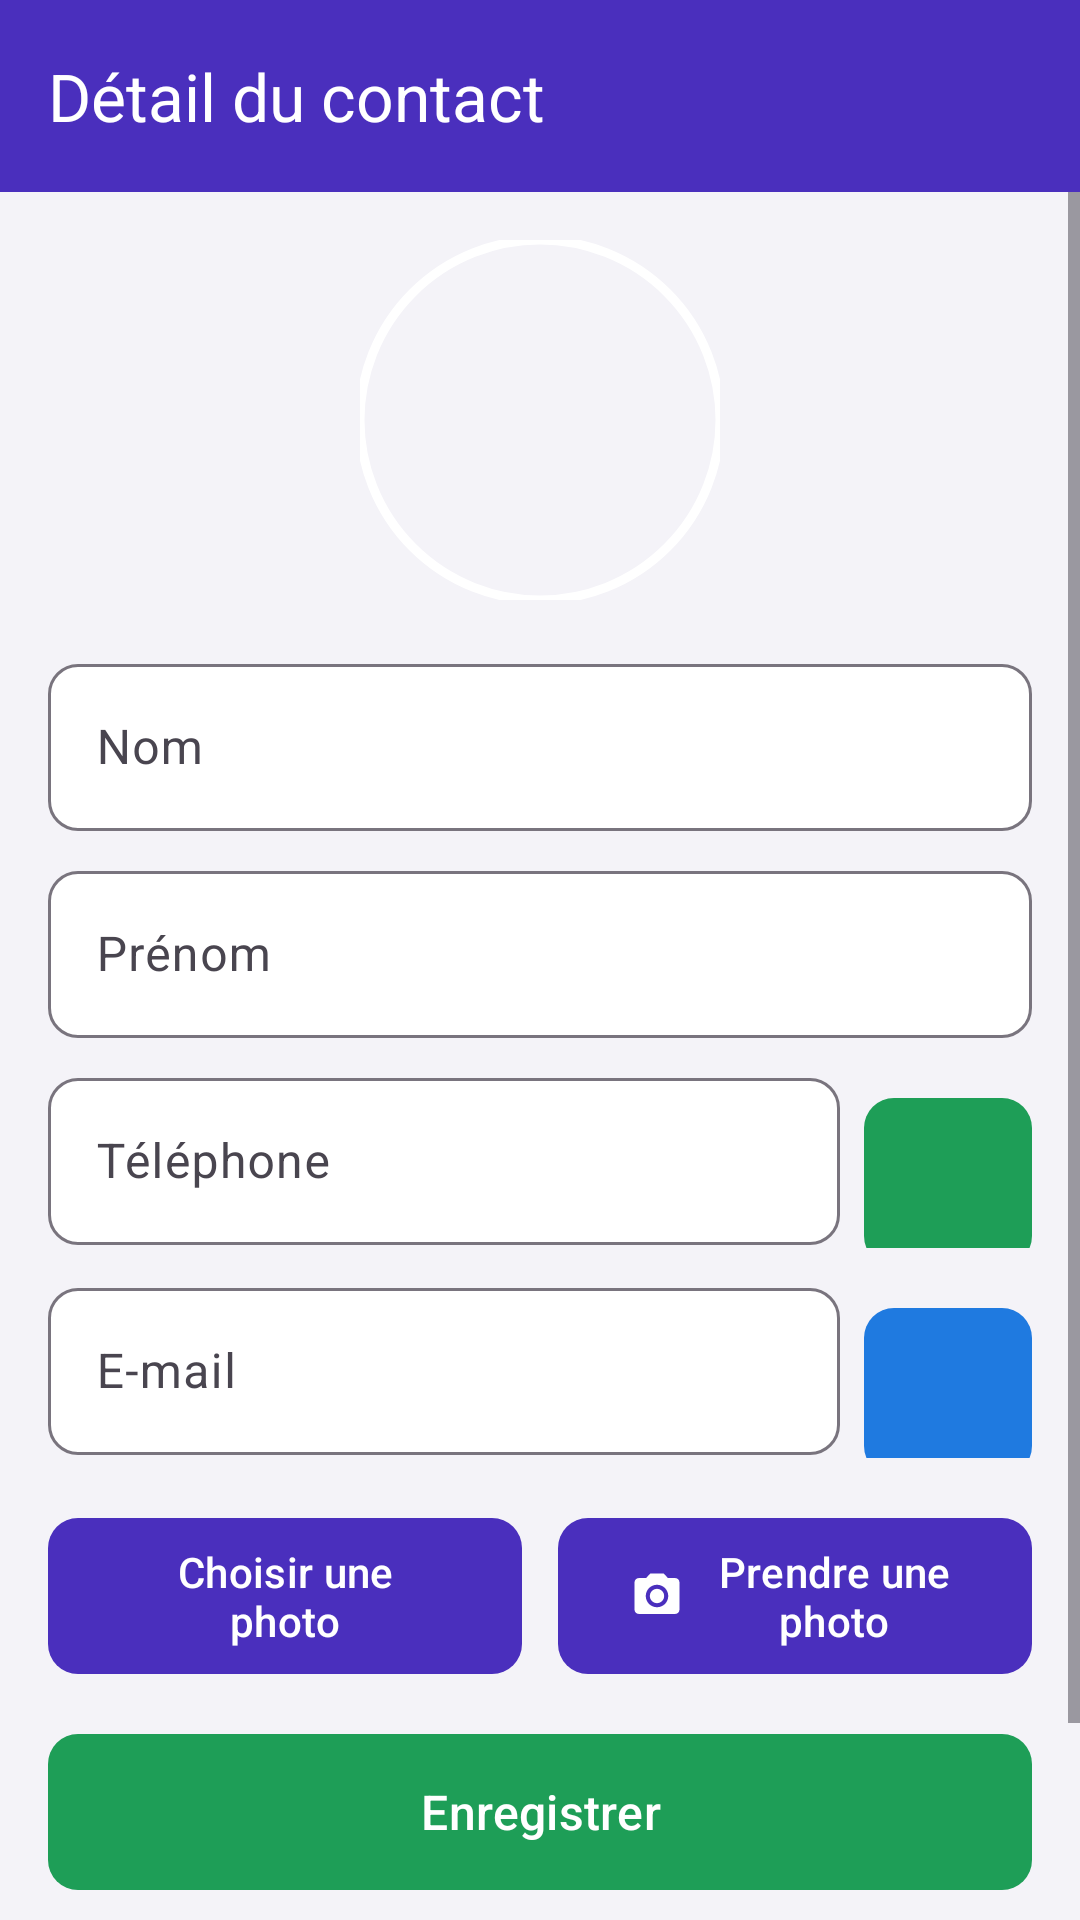

Reconstruct the res/layout file that produces this screen, plus the resources it refers to.
<!-- AndroidManifest.xml: application theme Theme.TP_ListeContact -->
<!-- res/layout/activity_detail.xml -->
<?xml version="1.0" encoding="utf-8"?>
<LinearLayout xmlns:android="http://schemas.android.com/apk/res/android"
    xmlns:app="http://schemas.android.com/apk/res-auto"
    xmlns:tools="http://schemas.android.com/tools"
    android:id="@+id/main"
    android:layout_width="match_parent"
    android:layout_height="match_parent"
    android:background="@color/screen_background"
    android:orientation="vertical"
    tools:context=".DetailActivity">

    <com.google.android.material.appbar.MaterialToolbar
        android:id="@+id/toolbar"
        style="@style/AppToolbar"
        android:layout_width="match_parent"
        android:layout_height="wrap_content"
        android:minHeight="?attr/actionBarSize"
        android:theme="@style/ThemeOverlay.Material3.Dark.ActionBar"
        app:navigationContentDescription="@string/back"
        app:navigationIcon="@drawable/ic_arrow_back"
        app:title="@string/title_detail" />

    <ScrollView
        android:layout_width="match_parent"
        android:layout_height="0dp"
        android:layout_weight="1">

        <LinearLayout
            android:layout_width="match_parent"
            android:layout_height="wrap_content"
            android:orientation="vertical"
            android:padding="16dp">

            
            <com.google.android.material.imageview.ShapeableImageView
                android:id="@+id/imgPhoto"
                android:layout_width="120dp"
                android:layout_height="120dp"
                android:layout_gravity="center_horizontal"
                android:layout_marginBottom="16dp"
                android:contentDescription="@string/contact_photo"
                android:scaleType="centerCrop"
                app:shapeAppearanceOverlay="@style/CircleImage"
                app:strokeColor="@color/white"
                app:strokeWidth="3dp"
                tools:src="@drawable/ic_avatar" />

            
            <com.google.android.material.textfield.TextInputLayout
                android:id="@+id/layoutNom"
                style="@style/FormField"
                android:layout_width="match_parent"
                android:layout_height="wrap_content"
                android:hint="@string/label_nom">

                <com.google.android.material.textfield.TextInputEditText
                    android:id="@+id/editNom"
                    android:layout_width="match_parent"
                    android:layout_height="wrap_content"
                    android:inputType="textPersonName|textCapWords" />
            </com.google.android.material.textfield.TextInputLayout>

            
            <com.google.android.material.textfield.TextInputLayout
                android:id="@+id/layoutPrenom"
                style="@style/FormField"
                android:layout_width="match_parent"
                android:layout_height="wrap_content"
                android:layout_marginTop="8dp"
                android:hint="@string/label_prenom">

                <com.google.android.material.textfield.TextInputEditText
                    android:id="@+id/editPrenom"
                    android:layout_width="match_parent"
                    android:layout_height="wrap_content"
                    android:inputType="textPersonName|textCapWords" />
            </com.google.android.material.textfield.TextInputLayout>

            
            <LinearLayout
                android:layout_width="match_parent"
                android:layout_height="wrap_content"
                android:layout_marginTop="8dp"
                android:orientation="horizontal">

                <com.google.android.material.textfield.TextInputLayout
                    android:id="@+id/layoutPhone"
                    style="@style/FormField"
                    android:layout_width="0dp"
                    android:layout_height="wrap_content"
                    android:layout_weight="1"
                    android:hint="@string/label_phone">

                    <com.google.android.material.textfield.TextInputEditText
                        android:id="@+id/editPhone"
                        android:layout_width="match_parent"
                        android:layout_height="wrap_content"
                        android:inputType="phone" />
                </com.google.android.material.textfield.TextInputLayout>

                <com.google.android.material.button.MaterialButton
                    android:id="@+id/btnCall"
                    style="@style/IconOnlyButton"
                    android:layout_marginTop="6dp"
                    android:contentDescription="@string/btn_call"
                    app:backgroundTint="@color/green"
                    app:icon="@drawable/ic_call"
                    app:iconTint="@color/white" />
            </LinearLayout>

            
            <LinearLayout
                android:layout_width="match_parent"
                android:layout_height="wrap_content"
                android:layout_marginTop="8dp"
                android:orientation="horizontal">

                <com.google.android.material.textfield.TextInputLayout
                    android:id="@+id/layoutEmail"
                    style="@style/FormField"
                    android:layout_width="0dp"
                    android:layout_height="wrap_content"
                    android:layout_weight="1"
                    android:hint="@string/label_email">

                    <com.google.android.material.textfield.TextInputEditText
                        android:id="@+id/editEmail"
                        android:layout_width="match_parent"
                        android:layout_height="wrap_content"
                        android:inputType="textEmailAddress" />
                </com.google.android.material.textfield.TextInputLayout>

                <com.google.android.material.button.MaterialButton
                    android:id="@+id/btnEmail"
                    style="@style/IconOnlyButton"
                    android:layout_marginTop="6dp"
                    android:contentDescription="@string/btn_email"
                    app:backgroundTint="@color/blue"
                    app:icon="@drawable/ic_email"
                    app:iconTint="@color/white" />
            </LinearLayout>

            
            <LinearLayout
                android:layout_width="match_parent"
                android:layout_height="wrap_content"
                android:layout_marginTop="16dp"
                android:orientation="horizontal">

                <com.google.android.material.button.MaterialButton
                    android:id="@+id/btnGallery"
                    android:layout_width="0dp"
                    android:layout_height="60dp"
                    android:layout_marginEnd="6dp"
                    android:layout_weight="1"
                    android:text="@string/btn_gallery"
                    app:cornerRadius="10dp"
                    app:icon="@drawable/ic_image" />

                <com.google.android.material.button.MaterialButton
                    android:id="@+id/btnCamera"
                    android:layout_width="0dp"
                    android:layout_height="60dp"
                    android:layout_marginStart="6dp"
                    android:layout_weight="1"
                    android:text="@string/btn_camera"
                    app:cornerRadius="10dp"
                    app:icon="@drawable/ic_camera" />
            </LinearLayout>

            
            <com.google.android.material.button.MaterialButton
                android:id="@+id/btnSave"
                android:layout_width="match_parent"
                android:layout_height="60dp"
                android:layout_marginTop="12dp"
                android:text="@string/btn_save"
                android:textSize="16sp"
                app:backgroundTint="@color/green"
                app:cornerRadius="10dp" />

            
            <com.google.android.material.button.MaterialButton
                android:id="@+id/btnCancel"
                style="@style/Widget.Material3.Button.OutlinedButton"
                android:layout_width="match_parent"
                android:layout_height="60dp"
                android:layout_marginTop="4dp"
                android:text="@string/btn_cancel"
                android:textSize="16sp"
                app:cornerRadius="10dp" />
        </LinearLayout>
    </ScrollView>

</LinearLayout>
<!-- resources referenced by this layout -->
<resources>
  <color name="blue">#1F7AE0</color>
  <color name="green">#1E9E57</color>
  <color name="screen_background">#F4F3F8</color>
  <color name="white">#FFFFFFFF</color>
  <!-- drawable ic_avatar (drawable) -->
  <vector xmlns:android="http://schemas.android.com/apk/res/android"
      android:width="48dp"
      android:height="48dp"
      android:viewportWidth="48"
      android:viewportHeight="48">
      <path
          android:fillColor="#FFE7E1FF"
          android:pathData="M24,0a24,24 0,1 1,0 48a24,24 0,1 1,0 -48z" />
      <group
          android:scaleX="1.2"
          android:scaleY="1.2"
          android:translateX="9.6"
          android:translateY="9.6">
          <path
              android:fillColor="#FF4A2FBD"
              android:pathData="M12,12c2.21,0 4,-1.79 4,-4s-1.79,-4 -4,-4 -4,1.79 -4,4 1.79,4 4,4zM12,14c-2.67,0 -8,1.34 -8,4v2h16v-2c0,-2.66 -5.33,-4 -8,-4z" />
      </group>
  </vector>
  <!-- drawable ic_camera (drawable) -->
  <vector xmlns:android="http://schemas.android.com/apk/res/android"
      android:width="24dp"
      android:height="24dp"
      android:viewportWidth="24"
      android:viewportHeight="24">
      <path
          android:fillColor="#FFFFFFFF"
          android:pathData="M12,15.2a3.2,3.2 0,1 0,0 -6.4a3.2,3.2 0,1 0,0 6.4zM9,2L7.17,4H4c-1.1,0 -2,0.9 -2,2v12c0,1.1 0.9,2 2,2h16c1.1,0 2,-0.9 2,-2V6c0,-1.1 -0.9,-2 -2,-2h-3.17L15,2H9zM12,17c-2.76,0 -5,-2.24 -5,-5s2.24,-5 5,-5 5,2.24 5,5 -2.24,5 -5,5z" />
  </vector>
  <string name="back">Retour</string>
  <string name="btn_call">Appeler</string>
  <string name="btn_camera">Prendre une photo</string>
  <string name="btn_cancel">Annuler</string>
  <string name="btn_email">Envoyer un e-mail</string>
  <string name="btn_gallery">Choisir une photo</string>
  <string name="btn_save">Enregistrer</string>
  <string name="contact_photo">Photo du contact</string>
  <string name="label_email">E-mail</string>
  <string name="label_nom">Nom</string>
  <string name="label_phone">Téléphone</string>
  <string name="label_prenom">Prénom</string>
  <string name="title_detail">Détail du contact</string>
  <style name="AppToolbar" parent="Widget.Material3.Toolbar">
          <item name="android:background">@color/primary</item>
          <item name="titleTextColor">@color/white</item>
          <item name="navigationIconTint">@color/white</item>
      </style>
  <style name="CircleImage">
          <item name="cornerFamily">rounded</item>
          <item name="cornerSize">50%</item>
      </style>
  <style name="FormField" parent="Widget.Material3.TextInputLayout.OutlinedBox">
          <item name="boxBackgroundColor">@color/white</item>
          <item name="boxCornerRadiusTopStart">10dp</item>
          <item name="boxCornerRadiusTopEnd">10dp</item>
          <item name="boxCornerRadiusBottomStart">10dp</item>
          <item name="boxCornerRadiusBottomEnd">10dp</item>
      </style>
  <style name="IconOnlyButton" parent="Widget.Material3.Button">
          <item name="android:layout_width">56dp</item>
          <item name="android:layout_height">56dp</item>
          <item name="android:layout_marginStart">8dp</item>
          <item name="android:insetTop">0dp</item>
          <item name="android:insetBottom">0dp</item>
          <item name="android:padding">0dp</item>
          <item name="iconGravity">textStart</item>
          <item name="iconPadding">0dp</item>
          <item name="iconSize">22dp</item>
          <item name="cornerRadius">10dp</item>
      </style>
  <style name="Theme.TP_ListeContact" parent="Base.Theme.TP_ListeContact" />
  <color name="primary">#4A2FBD</color>
  <style name="Base.Theme.TP_ListeContact" parent="Theme.Material3.Light.NoActionBar">
          <item name="colorPrimary">@color/primary</item>
          <item name="colorOnPrimary">@color/white</item>
          <item name="colorPrimaryContainer">@color/primary_light</item>
          <item name="android:windowBackground">@color/screen_background</item>
      </style>
  <color name="primary_light">#E7E1FF</color>
</resources>
